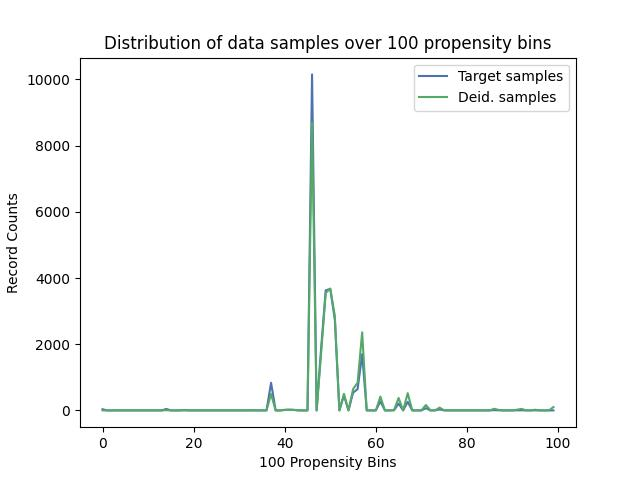

The file beside this chart, header and first rows:
, Target samples, Deid. samples
0, 35, 0
1, 0, 0
2, 0, 0
3, 0, 0
4, 0, 0
5, 0, 0
6, 0, 0
7, 0, 0
8, 0, 0
9, 0, 0
10, 0, 0
11, 0, 0
12, 0, 0
13, 0, 0
14, 44, 7
15, 0, 0
16, 0, 0
17, 0, 0
18, 9, 2
19, 0, 0
20, 0, 0
21, 0, 0
22, 0, 0
23, 0, 0
24, 0, 0
25, 0, 0
26, 0, 0
27, 0, 0
28, 0, 0
29, 0, 0
30, 0, 0
31, 0, 0
32, 0, 0
33, 2, 1
34, 0, 0
35, 0, 0
36, 0, 0
37, 835, 497
38, 0, 0
39, 0, 0
40, 18, 12
41, 23, 16
42, 18, 13
43, 0, 0
44, 0, 0
45, 0, 0
46, 10154, 8708
47, 0, 0
48, 1896, 1742
49, 3626, 3554
50, 3673, 3681
51, 2740, 2858
52, 0, 0
53, 447, 503
54, 0, 0
55, 533, 643
56, 645, 835
57, 1699, 2360
58, 0, 0
59, 0, 0
... 40 more rows
